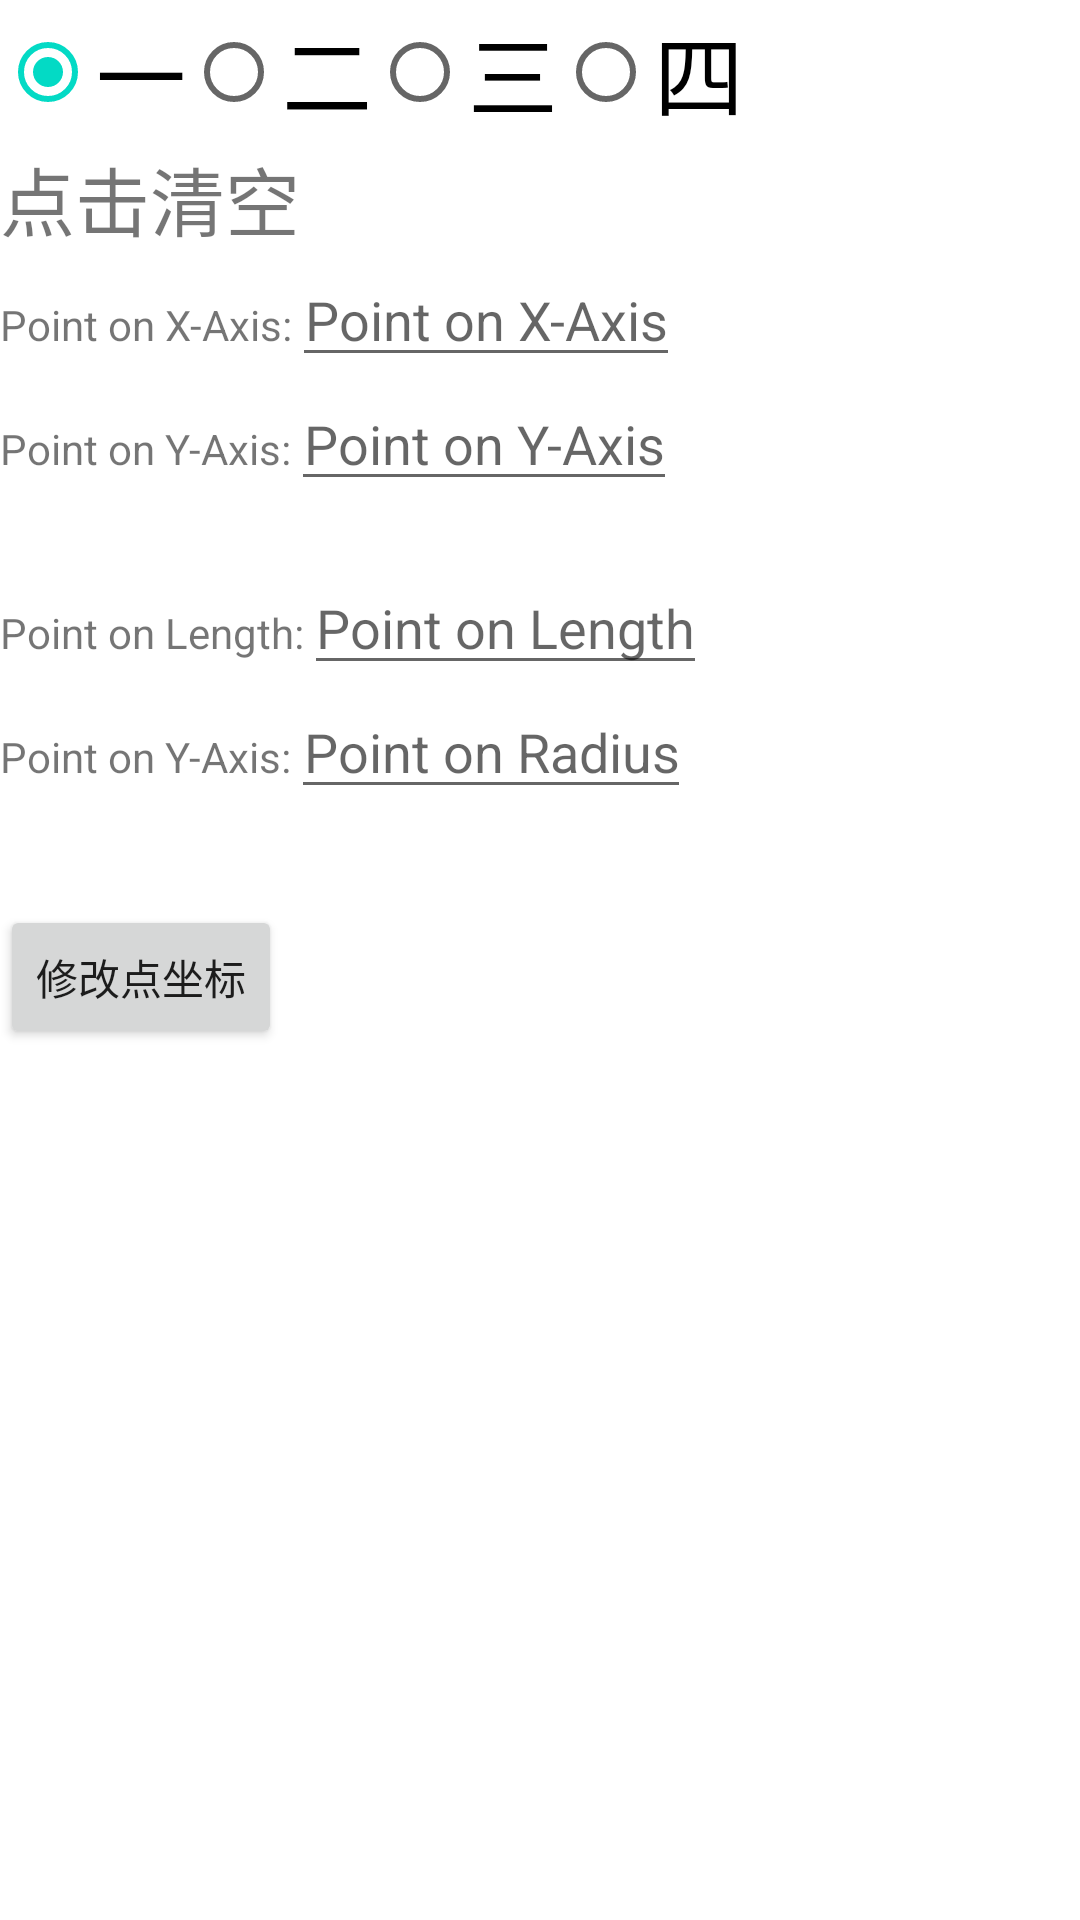

Here is an Android app screen rendered from its layout file. Give the layout XML and the strings, colors and styles it references.
<!-- AndroidManifest.xml: application theme Theme.MobileLocationApp -->
<!-- res/layout/first_layout.xml -->
<?xml version="1.0" encoding="utf-8"?>
<RelativeLayout xmlns:android="http://schemas.android.com/apk/res/android"
    xmlns:app="http://schemas.android.com/apk/res-auto"
    android:layout_width="match_parent"
    android:layout_height="match_parent"
    android:orientation="horizontal">

    <RelativeLayout
        android:id="@+id/linearlayout1"
        android:layout_width="wrap_content"
        android:layout_height="wrap_content"
        android:orientation="vertical">

        <RadioButton
            android:id="@+id/radio1"
            android:layout_width="wrap_content"
            android:layout_height="wrap_content"
            android:checked="true"
            android:text="一"
            android:textSize="30sp" />

        <RadioGroup
            android:id="@+id/radioGroup"
            android:layout_width="wrap_content"
            android:layout_height="wrap_content"
            android:orientation="horizontal"
            android:layout_toEndOf="@+id/radio1">

            <RadioButton
                android:id="@+id/radio2"
                android:layout_width="wrap_content"
                android:layout_height="wrap_content"
                android:checked="false"
                android:text="二"
                android:textSize="30sp" />

            <RadioButton
                android:id="@+id/radio3"
                android:layout_width="wrap_content"
                android:layout_height="wrap_content"
                android:checked="false"
                android:text="三"
                android:textSize="30sp" />

            <RadioButton
                android:id="@+id/radio4"
                android:layout_width="wrap_content"
                android:layout_height="wrap_content"
                android:checked="false"
                android:text="四"
                android:textSize="30sp" />

        </RadioGroup>

        <TextView
            android:id="@+id/text1"
            android:layout_width="wrap_content"
            android:layout_height="wrap_content"
            android:layout_below="@+id/radioGroup"
            android:text="点击清空"
            android:textSize="25sp" />

        <TextView
            android:id="@+id/xAxis"
            android:layout_width="wrap_content"
            android:layout_height="wrap_content"
            android:layout_below="@+id/text1"
            android:layout_alignBaseline="@+id/edt1"
            android:layout_marginTop="5dp"
            android:text="Point on X-Axis:" />

        <EditText
            android:id="@+id/edt1"
            android:layout_width="wrap_content"
            android:layout_height="wrap_content"
            android:layout_below="@id/text1"
            android:layout_toEndOf="@+id/xAxis"
            android:clickable="true"
            android:focusable="true"
            android:hint="Point on X-Axis"
            android:gravity="center"/>

        <TextView
            android:id="@+id/yAxis"
            android:layout_width="wrap_content"
            android:layout_height="wrap_content"
            android:layout_below="@+id/xAxis"
            android:layout_alignBaseline="@+id/edt2"
            android:layout_marginTop="5dp"
            android:text="Point on Y-Axis:" />

        <EditText
            android:id="@+id/edt2"
            android:layout_width="wrap_content"
            android:layout_height="wrap_content"
            android:layout_below="@+id/edt1"
            android:layout_toEndOf="@+id/yAxis"
            android:hint="Point on Y-Axis"
            android:gravity="center"/>

        <TextView
            android:id="@+id/length"
            android:layout_width="wrap_content"
            android:layout_height="wrap_content"
            android:layout_below="@+id/yAxis"
            android:layout_alignBaseline="@+id/edt3"
            android:layout_marginTop="5dp"
            android:text="Point on Length:" />

        <EditText
            android:id="@+id/edt3"
            android:layout_width="wrap_content"
            android:layout_height="wrap_content"
            android:layout_below="@+id/edt2"
            android:layout_marginTop="20dp"
            android:layout_toEndOf="@+id/length"
            android:clickable="true"
            android:focusable="true"
            android:hint="Point on Length"
            android:gravity="center"/>

        <TextView
            android:id="@+id/radius"
            android:layout_width="wrap_content"
            android:layout_height="wrap_content"
            android:layout_below="@+id/length"
            android:layout_alignBaseline="@+id/edt4"

            android:layout_marginTop="5dp"
            android:text="Point on Y-Axis:" />

        <EditText
            android:id="@+id/edt4"
            android:layout_width="wrap_content"
            android:layout_height="wrap_content"
            android:layout_below="@+id/edt3"
            android:layout_toEndOf="@+id/radius"
            android:hint="Point on Radius"
            android:gravity="center"/>

        <Button
            android:layout_width="wrap_content"
            android:layout_height="wrap_content"
            android:id="@+id/btn_change"
            android:text="修改点坐标"
            android:layout_below="@+id/radius"
            android:layout_marginTop="40dp"/>
    </RelativeLayout>

    <LinearLayout
        android:id="@+id/linearlayout"
        android:layout_width="fill_parent"
        android:layout_height="fill_parent"
        android:layout_toEndOf="@+id/linearlayout1"
        android:orientation="vertical" />

</RelativeLayout>
<!-- resources referenced by this layout -->
<resources>
  <style name="Theme.MobileLocationApp" parent="Theme.MaterialComponents.DayNight.DarkActionBar">
          
          <item name="colorPrimary">@color/purple_500</item>
          <item name="colorPrimaryVariant">@color/purple_700</item>
          <item name="colorOnPrimary">@color/white</item>
          
          <item name="colorSecondary">@color/teal_200</item>
          <item name="colorSecondaryVariant">@color/teal_700</item>
          <item name="colorOnSecondary">@color/black</item>
          
          <item name="android:statusBarColor" tools:targetApi="l">?attr/colorPrimaryVariant</item>
          
      </style>
  <color name="purple_500">#FF6200EE</color>
  <color name="purple_700">#FF3700B3</color>
  <color name="white">#FFFFFFFF</color>
  <color name="teal_200">#FF03DAC5</color>
  <color name="teal_700">#FF018786</color>
  <color name="black">#FF000000</color>
</resources>
